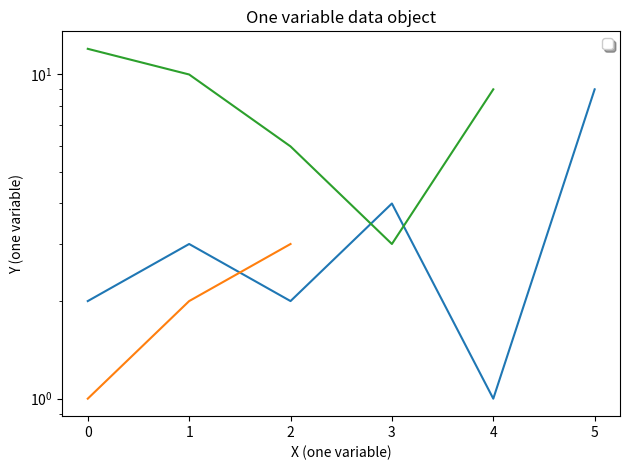
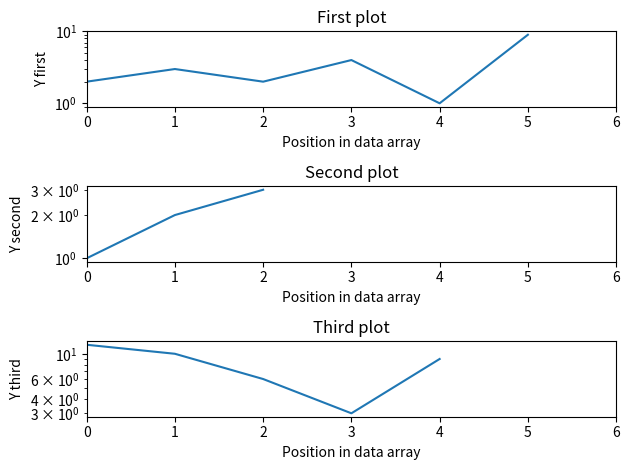
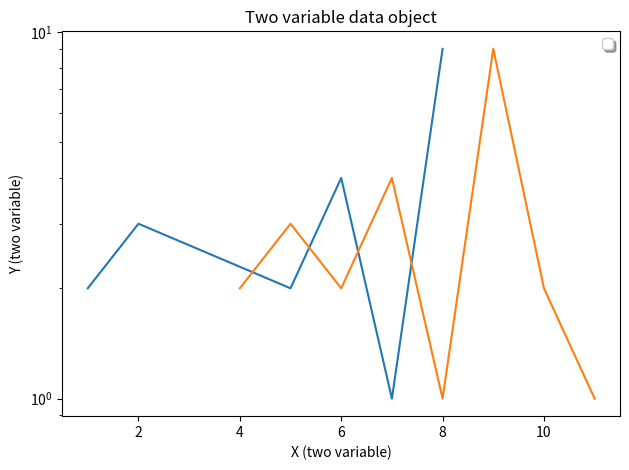
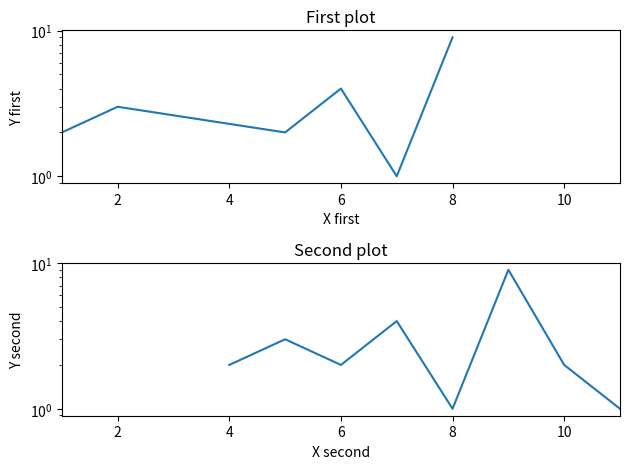
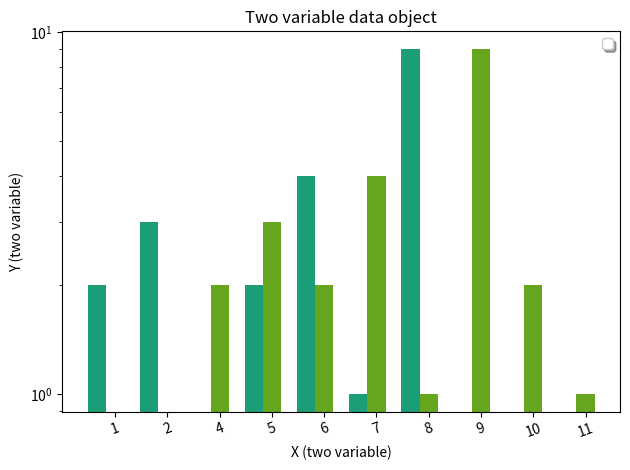
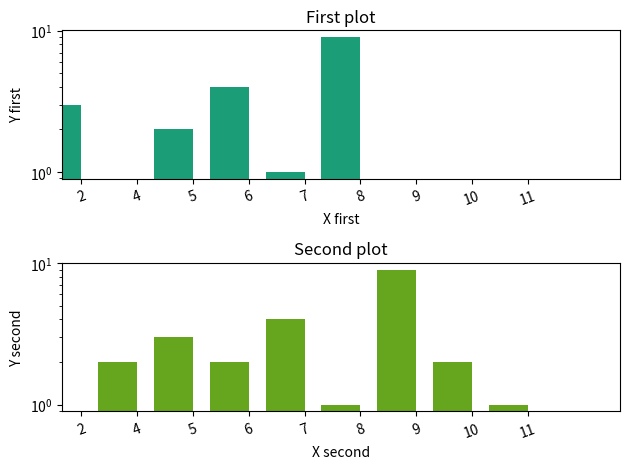
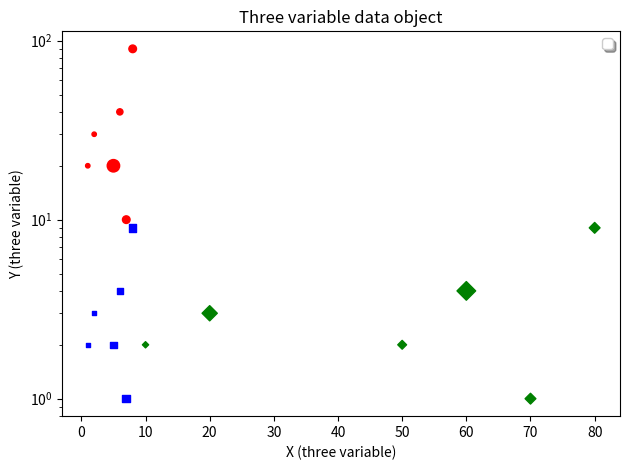
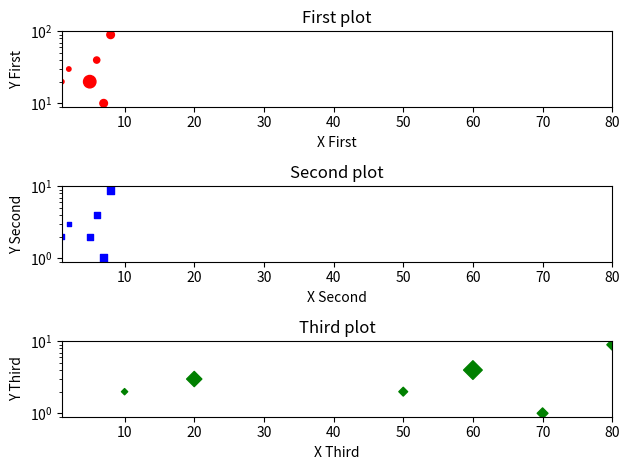
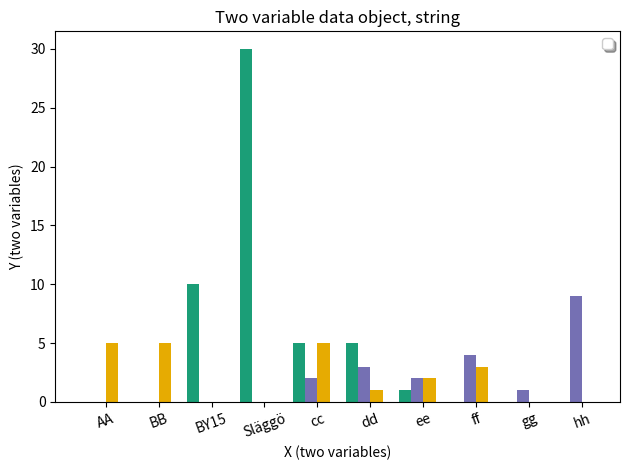
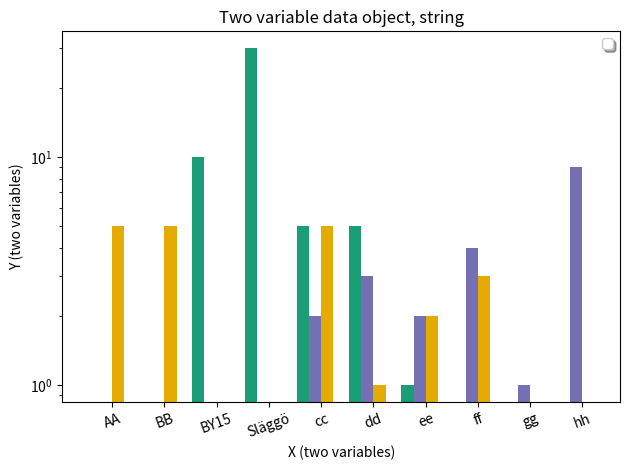
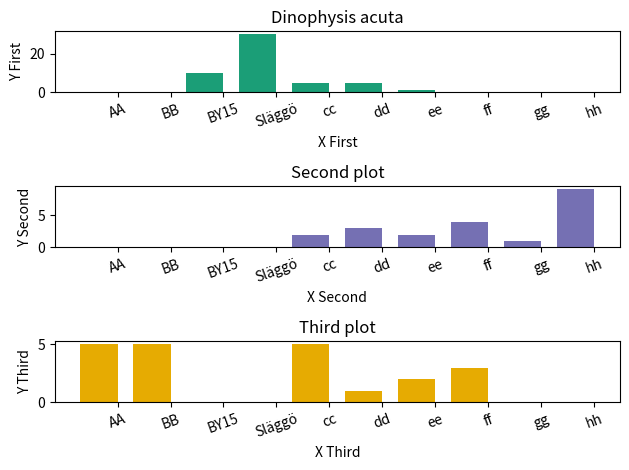

Python code for these plots, in order:
#!/usr/bin/env python
# -*- coding:utf-8 -*-
#
# Project: Plankton Toolbox. http://plankton-toolbox.org
# [redacted]
# Copyright (c) 2010-2012 SMHI, Swedish Meteorological and Hydrological Institute 
# License: MIT License as follows:
#
# Permission is hereby granted, free of charge, to any person obtaining a copy
# of this software and associated documentation files (the "Software"), to deal
# in the Software without restriction, including without limitation the rights
# to use, copy, modify, merge, publish, distribute, sublicense, and/or sell
# copies of the Software, and to permit persons to whom the Software is
# furnished to do so, subject to the following conditions:
#
# The above copyright notice and this permission notice shall be included in
# all copies or substantial portions of the Software.
#
# THE SOFTWARE IS PROVIDED "AS IS", WITHOUT WARRANTY OF ANY KIND, EXPRESS OR
# IMPLIED, INCLUDING BUT NOT LIMITED TO THE WARRANTIES OF MERCHANTABILITY,
# FITNESS FOR A PARTICULAR PURPOSE AND NONINFRINGEMENT. IN NO EVENT SHALL THE
# AUTHORS OR COPYRIGHT HOLDERS BE LIABLE FOR ANY CLAIM, DAMAGES OR OTHER
# LIABILITY, WHETHER IN AN ACTION OF CONTRACT, TORT OR OTHERWISE, ARISING FROM,
# OUT OF OR IN CONNECTION WITH THE SOFTWARE OR THE USE OR OTHER DEALINGS IN
# THE SOFTWARE.

from mpl_toolkits.mplot3d import Axes3D

import matplotlib
import matplotlib.pyplot as pyplot
from matplotlib.figure import Figure
from matplotlib.dates import MonthLocator, WeekdayLocator, DateFormatter
import matplotlib.dates as dates
import matplotlib.ticker as ticker
import numpy
import pylab # For color maps


def graphplot_test():
    """ """
    print("Graph plot test...")
    #
    graphdata_1 = PlotDataOneVariable(
                        title = u"One variable data object", 
                        x_label = u'X (one variable)',
                        y_label = u'Y (one variable)')
    
    graphdata_1.addPlot(plot_name = u"First plot", 
                        y_array = [2,3,2,4,1,9], 
                        y_label = u'Y first')
    graphdata_1.addPlot(plot_name = u"Second plot", 
                        y_array = [1,2,3], 
                        y_label = u'Y second')
    graphdata_1.addPlot(plot_name = u"Third plot", 
                        y_array = [12,10,6,3,9], 
                        y_label = u'Y third')
    #
    graphdata_2 = PlotDataTwoVariables(
                        title = u"Two variable data object", 
                        x_label = u'X (two variable)',
                        y_label = u'Y (two variable)')
    graphdata_2.addPlot(plot_name = u"First plot", 
                        x_array = [1,2,5,6,7,8], 
                        y_array = [2,3,2,4,1,9], 
                        x_label = u'X first',
                        y_label = u'Y first')
    graphdata_2.addPlot(plot_name = u"Second plot", 
                        x_array = [4,5,6,7,8,9,10,11], 
                        y_array = [2,3,2,4,1,9,2,1], 
                        x_label = u'X second',
                        y_label = u'Y second')
    #
    
    
    
#    graphdata_2.mergeData()
#    return
    
    
    
    graphdata_3 = PlotDataThreeVariables(
                        title = u"Three variable data object", 
                        x_label = u'X (three variable)',
                        y_label = u'Y (three variable)',
                        z_label = u'Z (three variable)')
    graphdata_3.addPlot(plot_name = u"First plot", 
                        x_array = [1,2,5,6,7,8], 
                        y_array = [20,30,20,40,10,90], 
                        z_array = [10,10,80,20,30,30], 
                        x_label = u'X First',
                        y_label = u'Y First',
                        z_label = u'Z First')
    graphdata_3.addPlot(plot_name = u"Second plot", 
                        x_array = [1,2,5,6,7,8], 
                        y_array = [2,3,2,4,1,9], 
                        z_array = [10,10,20,20,30,30], 
                        x_label = u'X Second',
                        y_label = u'Y Second',
                        z_label = u'Z Second')
    graphdata_3.addPlot(plot_name = u"Third plot", 
                        x_array = [10,20,50,60,70,80], 
                        y_array = [2,3,2,4,1,9], 
                        z_array = [10,60,20,90,30,30], 
                        x_label = u'X Third',
                        y_label = u'Y Third',
                        z_label = u'Z Third')
    #
    graphdata_4 = PlotDataTwoVariables(
                        x_type = u'String',
                        title = u"Two variable data object, string", 
                        x_label = u'X (two variables)',
                        y_label = u'Y (two variables)')
    graphdata_4.addPlot(plot_name = u"Dinophysis acuta", 
                        x_array = [u'BY15',u'Släggö',u'cc','dd','ee'], 
                        y_array = [10,30,5,5,1], 
                        x_label = u'X First',
                        y_label = u'Y First')
    graphdata_4.addPlot(plot_name = u"Second plot", 
                        x_array = ['cc','dd','ee','ff', 'gg', 'hh'], 
                        y_array = [2,3,2,4,1,9], 
                        x_label = u'X Second',
                        y_label = u'Y Second')
    graphdata_4.addPlot(plot_name = u"Third plot", 
                        x_array = ['AA','BB','cc','dd','ee','ff'], 
                        y_array = [5,5,5,1,2,3], 
                        x_label = u'X Third',
                        y_label = u'Y Third')
    #
    #
    graph = XYGraph(graphdata_1)
    graph.plotGraph(combined = True, y_log_scale = True)
    graph.plotGraph(combined = False, y_log_scale = True)
    #
    #
    graph = XYGraph(graphdata_2)
    graph.plotGraph(combined = True, y_log_scale = True)
    graph.plotGraph(combined = False, y_log_scale = True)
    #
    #
    graph = BarGraph(graphdata_2)
    graph.plotGraph(combined = True, y_log_scale = True)
    graph.plotGraph(combined = False, y_log_scale = True)
    #
    #
    graph = ScatterGraph(graphdata_3)
    graph.plotGraph(combined = True, y_log_scale = True)
    graph.plotGraph(combined = False, y_log_scale = True)
    #
    #
    graph = BarGraph(graphdata_4)
    graph.plotGraph(combined = True, y_log_scale = False)
    graph.plotGraph(combined = True, y_log_scale = True)
    graph.plotGraph(combined = False, y_log_scale = False)


class PlotData(object):
    """ Abstract base class for data objects. """
    
    def __init__(self):
        """ """
        super(PlotData, self).__init__()
        #
        self._plot_list = []
        self._plotdata_info = {}
        
    def clear(self):
        """ """
        self._plot_list = []
        
    def removePlot(self, data_index = None):
        """ """
        if data_index: 
            del self._plot_list[data_index]
        
    def getPlotList(self):
        """ """
        return self._plot_list
    
    def getPlotDataInfo(self):
        """ """
        return self._plotdata_info
    
    def getXMinMaxValues(self):
        """ """
        xmin = None
        xmax = None
        for plotdict in self._plot_list:
            if (u'X array' in plotdict) and (len(plotdict[u'X array']) > 0):                    
                xminvalue = min(plotdict[u'X array'])
                xmaxvalue = max(plotdict[u'X array'])
            else:
                # x = position in array if x is missing.
                xminvalue = 0
                xmaxvalue = len(plotdict[u'Y array'])
            #
            if not xmin: xmin = xminvalue
            if not xmax: xmax = xmaxvalue
            if xmin > xminvalue: xmin = xminvalue
            if xmax < xmaxvalue: xmax = xmaxvalue
        #
        return xmin, xmax

    def getYMinMaxValues(self):
        """ """
        ymin = None
        ymax = None
        for plotdict in self._plot_list:
            if u'Y array' in plotdict:                    
                yminvalue = min(plotdict[u'Y array'])
                ymaxvalue = max(plotdict[u'Y array'])
            else:
                yminvalue = 0
                ymaxvalue = 0
            #
            if not ymin: ymin = yminvalue
            if not ymax: ymax = ymaxvalue
            if ymin > yminvalue: ymin = yminvalue
            if ymax < ymaxvalue: ymax = ymaxvalue
        #
        return ymin, ymax

    def mergeData(self):
        """ Creates a common x array and add zero values for plots with no corresponding x value. """
        
        # Create a union list containing all x values.
        x_union = []
        for plotdict in self._plot_list:
            x_union = list(set(x_union) | set(plotdict[u'X array'])) # List union
        # Sort the list.                   
        x_union.sort()

        print (x_union)

        for plotdict in self._plot_list:
            newyarray = []
            yarrayasdict = dict(zip(plotdict[u'X array'], plotdict[u'Y array']))
            
            print(yarrayasdict)
            
            for x in x_union:
                if x in yarrayasdict:
                    newyarray.append(yarrayasdict[x])
                else:
                    newyarray.append(0)        
            #
            print(yarrayasdict)
            print (newyarray)
            #
            plotdict[u'X array'] = x_union[:]
            plotdict[u'Y array'] = newyarray[:]
        

class PlotDataOneVariable(PlotData):
    """ """
    
    def __init__(self,
                 title = u'', 
                 x_label = u'',
                 y_label = u'',
                 x_type = u'Integer', # Integer, Float, String, Datetime.
                 x_format = None,
                 y_type = u'', # Integer, Float, String, Datetime.
                 y_format = None,
                 z_type = u'', # Integer, Float, String, Datetime.
                 z_format = None):
        """ """
        super(PlotDataOneVariable, self).__init__()
        #
        self._plotdata_info[u'Title'] = title
        self._plotdata_info[u'X label'] = x_label
        self._plotdata_info[u'Y label'] = y_label
        self._plotdata_info[u'X type'] = x_type
        self._plotdata_info[u'X format'] = x_format
        self._plotdata_info[u'Y type'] = y_type
        self._plotdata_info[u'Y format'] = y_format
        
    def addPlot(self,
                plot_name = u'', 
                y_array = [],
                x_label = u'Position in data array',
                y_label = u''):
        """ X data will automatically be created by Matplotlib (0, 1, 2, ...). """
        plotdict = {}
        plotdict[u'Plot name'] = plot_name
        plotdict[u'Y array'] = y_array
        #
        plotdict[u'X label'] = x_label
        plotdict[u'Y label'] = y_label
        self._plot_list.append(plotdict)


class PlotDataTwoVariables(PlotData):
    """ """
    
    def __init__(self,
                 title = u'', 
                 x_label = u'',
                 y_label = u'',
                 x_type = u'', # Integer, Float, String, Datetime.
                 x_format = None,
                 y_type = u'', # Integer, Float, String, Datetime.
                 y_format = None,
                 z_type = u'', # Integer, Float, String, Datetime.
                 z_format = None):
        """ """
        super(PlotDataTwoVariables, self).__init__()
        #
        self._plotdata_info[u'Title'] = title
        self._plotdata_info[u'X label'] = x_label
        self._plotdata_info[u'Y label'] = y_label
        self._plotdata_info[u'X type'] = x_type
        self._plotdata_info[u'X format'] = x_format
        self._plotdata_info[u'Y type'] = y_type
        self._plotdata_info[u'Y format'] = y_format
        
    def addPlot(self,
                plot_name = u'', 
                x_array = [],
                y_array = [],
                x_type = u'', # Integer, Float, String, Datetime.
                x_format = None,
                y_type = u'', # Integer, Float, String, Datetime.
                y_format = None,
                x_label = u'',
                y_label = u''):
        """ """
        plotdict = {}
        plotdict[u'Plot name'] = plot_name
        plotdict[u'X array'] = x_array
        plotdict[u'Y array'] = y_array
        #
        plotdict[u'X type'] = x_type
        plotdict[u'X format'] = x_format
        plotdict[u'Y type'] = y_type
        plotdict[u'Y format'] = y_format
        #
        plotdict[u'X label'] = x_label
        plotdict[u'Y label'] = y_label
        self._plot_list.append(plotdict)


class PlotDataThreeVariables(PlotData):
    """ """
    
    def __init__(self,
                 title = u'', 
                 x_label = u'',
                 y_label = u'',
                 z_label = u'',
                 x_type = u'', # Integer, Float, String, Datetime.
                 x_format = None,
                 y_type = u'', # Integer, Float, String, Datetime.
                 y_format = None,
                 z_type = u'', # Integer, Float, String, Datetime.
                 z_format = None):
        """ """
        super(PlotDataThreeVariables, self).__init__()
        #
        self._plotdata_info[u'Title'] = title
        self._plotdata_info[u'X label'] = x_label
        self._plotdata_info[u'Y label'] = y_label
        self._plotdata_info[u'Z label'] = z_label
        self._plotdata_info[u'X type'] = x_type
        self._plotdata_info[u'X format'] = x_format
        self._plotdata_info[u'Y type'] = y_type
        self._plotdata_info[u'Y format'] = y_format
        self._plotdata_info[u'Z type'] = z_type
        self._plotdata_info[u'Z format'] = z_format
        
    def addPlot(self,
                plot_name = u'', 
                x_array = [],
                y_array = [],
                z_array = [],
                x_label = u'',
                y_label = u'',
                z_label = u''):
        """ """
        plotdict = {}
        plotdict[u'Plot name'] = plot_name
        plotdict[u'X array'] = x_array
        plotdict[u'Y array'] = y_array
        plotdict[u'Z array'] = z_array
        #
        plotdict[u'X label'] = x_label
        plotdict[u'Y label'] = y_label
        plotdict[u'Z label'] = z_label
        self._plot_list.append(plotdict)


class GraphBase(object):
    def __init__(self, graph_data):
        """ Abstract base class for  """
        super(GraphBase, self).__init__()
        #
        self._graph_data = graph_data
        #
        self._settings = {}
        self.default_settings()

    def default_settings(self):
        """ """
        self._settings = {
            "Title": None,
            "X min": None,
            "X max": None,
            "Y min": None,
            "Y max": None,
            "X log": False,
            "Y log": False,
#            "Legend position": None,
#            "Legend color map": None,
#            "Font": None,
#            "Font size": None,
        }

    def getSettings(self):
        """ """
        return self._settings
    
    def plotGraph(self):
        """ """
        
class XYGraph(GraphBase):
    def __init__(self, graph_data):
        """ """
        super(XYGraph, self).__init__(graph_data)

    def plotGraph(self, combined = False, y_log_scale = False):
        """ """
        plotlist = self._graph_data.getPlotList()
        fig = pyplot.figure()
        #
        if combined:
            subplot = fig.add_subplot(111)
            #
            if y_log_scale:
                subplot.set_yscale('log')
            #
            for plotdict in plotlist:
                if u'X array' in plotdict: 
                    subplot.plot(plotdict[u'X array'], plotdict[u'Y array'])
                else:
                    subplot.plot(plotdict[u'Y array'])
            #
            leg = subplot.legend([data[u'Plot name'] for data in plotlist],
                            'upper center', shadow=True)
            #
            if self._graph_data.getPlotDataInfo()[u'Title']:
                subplot.set_title(self._graph_data.getPlotDataInfo()[u'Title'])
            else:
                subplot.set_title('X/Y, combined')
            # 
            subplot.set_xlabel(self._graph_data.getPlotDataInfo()[u'X label'])
            subplot.set_ylabel(self._graph_data.getPlotDataInfo()[u'Y label'])
            #
            pyplot.tight_layout()
            pyplot.show()
        else:
            subplotcount = len(plotlist)
            #  Get min/max-limits or concatenate x axis items.
            xmin = None
            xmax = None
            if self._graph_data.getPlotDataInfo()[u'X type'] == u'String':
                """ """
            else:
                xmin, xmax = self._graph_data.getXMinMaxValues()
            #
            for plotindex, plotdict in enumerate(plotlist):
                subplot = fig.add_subplot(subplotcount, 1, plotindex + 1)    
                #
                if y_log_scale:
                    subplot.set_yscale('log')
                #
                if u'X array' in plotdict: 
                    subplot.plot(plotdict[u'X array'], plotdict[u'Y array'])
                else:
                    subplot.plot(plotdict[u'Y array'])

#                subplot.grid(False)
                if (xmin != None) and (xmax != None):
                    subplot.set_xlim([xmin, xmax])
#                subplot.set_ylim([-1,20])
                #
                subplot.set_title(plotdict[u'Plot name'])
                # Use settings from first plot in list.
                subplot.set_xlabel(plotdict[u'X label'])
                subplot.set_ylabel(plotdict[u'Y label'])
            #
            pyplot.tight_layout()
            pyplot.show()


class BarGraph(GraphBase):
    def __init__(self, graph_data):
        """ """
        super(BarGraph, self).__init__(graph_data)

    def plotGraph(self, combined = False, y_log_scale = False):
        """ """
        plotlist = self._graph_data.getPlotList()
        fig = pyplot.figure()
        #
        if combined:
            # All plots should have the same x axis items.
            self._graph_data.mergeData()
            # Get axes from first plot.
            x_axis = plotlist[0][u'X array']
            x_axis_positions = numpy.arange(len(x_axis))
            # Set up width and color of bars.
            barwidth = (1.0 / (len(plotlist))) * 0.7
            colourcount = len(plotlist)
            colourmap = pylab.get_cmap('Dark2')
            #
            subplot = fig.add_subplot(111)
            #
            if y_log_scale:
                subplot.set_yscale('log')
            #
            for plotindex, plotdict in enumerate(plotlist):
                #                
                rect = subplot.bar(x_axis_positions + (plotindex * barwidth), 
                                   plotdict[u'Y array'],
                                   barwidth,
                                   color=colourmap(1.0 * plotindex / colourcount))
            #
            subplot.set_xticks(x_axis_positions + (barwidth * len(plotlist) * 0.5))
            subplot.set_xticklabels(plotdict[u'X array'], rotation=20.0)
            #
            leg = subplot.legend([data[u'Plot name'] for data in plotlist],
                            'upper center', shadow=True)
#            leg = subplot.legend([data[u'Plot name'] for data in plotlist],
#                            'upper left', shadow=True, bbox_to_anchor=(1.0, 1.0))
            #
            if self._graph_data.getPlotDataInfo()[u'Title']:
                subplot.set_title(self._graph_data.getPlotDataInfo()[u'Title'])
            else:
                subplot.set_title('Bar, combined')
            #
            subplot.set_xlabel(self._graph_data.getPlotDataInfo()[u'X label'])
            subplot.set_ylabel(self._graph_data.getPlotDataInfo()[u'Y label'])
            #
            pyplot.tight_layout()
            pyplot.show()
#            
#            for tl in ax.get_xticklabels():
#                tl.set_fontsize(10)
#            self._figure.subplots_adjust(bottom = 0.2, right = 0.8)        
#            fontP = FontProperties()
#            fontP.set_size('small')
#            ax.legend(rects_list, taxon_list, prop = fontP, loc='upper left', bbox_to_anchor=(1.0, 1.0))
            
        else:
            # All plots should have the same x axis items.
            self._graph_data.mergeData()
            # Get axes from first plot.
            x_axis = plotlist[0][u'X array']
            x_axis_positions = numpy.arange(len(x_axis))
            # Set up width and color of bars.
            barwidth = 0.7
            colourcount = len(plotlist)
            colourmap = pylab.get_cmap('Dark2')
            #
            subplotcount = len(plotlist)
            #  Get min/max-limits or concatenate x axis items.
            xmin = None
            xmax = None
            if self._graph_data.getPlotDataInfo()[u'X type'] == u'String':
                """ """
            else:
                xmin, xmax = self._graph_data.getXMinMaxValues()
            #
            for plotindex, plotdict in enumerate(plotlist):
            
                subplot = fig.add_subplot(subplotcount, 1, plotindex + 1)    
                #
                if y_log_scale:
                    subplot.set_yscale('log')
                #
                rect = subplot.bar(x_axis_positions, 
                                   plotdict[u'Y array'],
                                   barwidth,
                                   color=colourmap(1.0 * plotindex / colourcount))
                #
                subplot.set_xticks(x_axis_positions + (barwidth * 0.5))
                subplot.set_xticklabels(plotdict[u'X array'], rotation=20.0)
                #
#                leg = subplot.legend([data[u'Plot name'] for data in plotlist],
#                                'upper center', shadow=True)
                #
                if (xmin != None) and (xmax != None):
                    subplot.set_xlim([xmin, xmax])
                #
                subplot.set_title(plotdict[u'Plot name'])
                # Use settings from first plot in list.
                subplot.set_xlabel(plotdict[u'X label'])
                subplot.set_ylabel(plotdict[u'Y label'])

################                
#                
#                print('BAR')
#                print(plotdict[u'X array'])
#                print(plotdict[u'Y array'])
#            
#                subplot = fig.add_subplot(subplotcount, 1, plotindex + 1)    
#                #
#                if y_log_scale:
#                    subplot.set_yscale('log')
#                #
#                subplot.bar(range(len(plotdict[u'X array'])), plotdict[u'Y array'])
#                #
#                subplot.set_xticklabels(plotdict[u'X array'], rotation=20.0)
#
##                subplot.grid(False)
#                if (xmin != None) and (xmax != None):
#                    subplot.set_xlim([xmin, xmax])
##                subplot.set_ylim([-1,20])
#                #
#                subplot.set_title(plotdict[u'Plot name'])
#                # Use settings from first plot in list.
#                subplot.set_xlabel(plotdict[u'X label'])
#                subplot.set_ylabel(plotdict[u'Y label'])
            #
            pyplot.tight_layout()
            pyplot.show()


class ScatterGraph(GraphBase):
    def __init__(self, graph_data):
        """ """
        super(ScatterGraph, self).__init__(graph_data)
        
    def plotGraph(self, combined = False, y_log_scale = False):
        """ """
        plotlist = self._graph_data.getPlotList()
        fig = pyplot.figure()
        #
        if combined:
            subplot = fig.add_subplot(111)
            #
            if y_log_scale:
                subplot.set_yscale('log')
            #
            markers = [u'o', u's', u'D', u'^', u'<']
            colours = [u'r', u'b', u'g', u'y', u'b']
            for plotindex, plotdict in enumerate(plotlist):
                subplot.scatter(plotdict[u'X array'], plotdict[u'Y array'], s = plotdict[u'Z array'], 
                                marker = markers[plotindex], c =  colours[plotindex])
            #
            leg = subplot.legend([data[u'Plot name'] for data in plotlist],
                            'upper center', shadow=True)
            #
            if self._graph_data.getPlotDataInfo()[u'Title']:
                subplot.set_title(self._graph_data.getPlotDataInfo()[u'Title'])
            else:
                subplot.set_title('Scatter, combined') # Default.
            # 
            subplot.set_xlabel(self._graph_data.getPlotDataInfo()[u'X label'])
            subplot.set_ylabel(self._graph_data.getPlotDataInfo()[u'Y label'])
            #
            pyplot.tight_layout()
            pyplot.show()
        else:
            subplotcount = len(plotlist)
            #  Get min/max-limits or concatenate x axis items.
            xmin = None
            xmax = None
            if self._graph_data.getPlotDataInfo()[u'X type'] == u'String':
                """ """
            else:
                xmin, xmax = self._graph_data.getXMinMaxValues()
            #
            markers = [u'o', u's', u'D', u'^', u'<']
            colours = [u'r', u'b', u'g', u'y', u'b']
            for plotindex, plotdict in enumerate(plotlist):
                subplot = fig.add_subplot(subplotcount, 1, plotindex + 1)    
                #
                if y_log_scale:
                    subplot.set_yscale('log')
                #
                subplot.scatter(plotdict[u'X array'], plotdict[u'Y array'], s = plotdict[u'Z array'], 
                                marker = markers[plotindex], c =  colours[plotindex])

#                subplot.grid(False)
                if (xmin != None) and (xmax != None):
                    subplot.set_xlim([xmin, xmax])
#                subplot.set_ylim([-1,20])
                #
                subplot.set_title(plotdict[u'Plot name'])
                # Use settings from first plot in list.
                subplot.set_xlabel(plotdict[u'X label'])
                subplot.set_ylabel(plotdict[u'Y label'])
            #
            pyplot.tight_layout()
            pyplot.show()

                
if __name__ == "__main__":
    graphplot_test()

